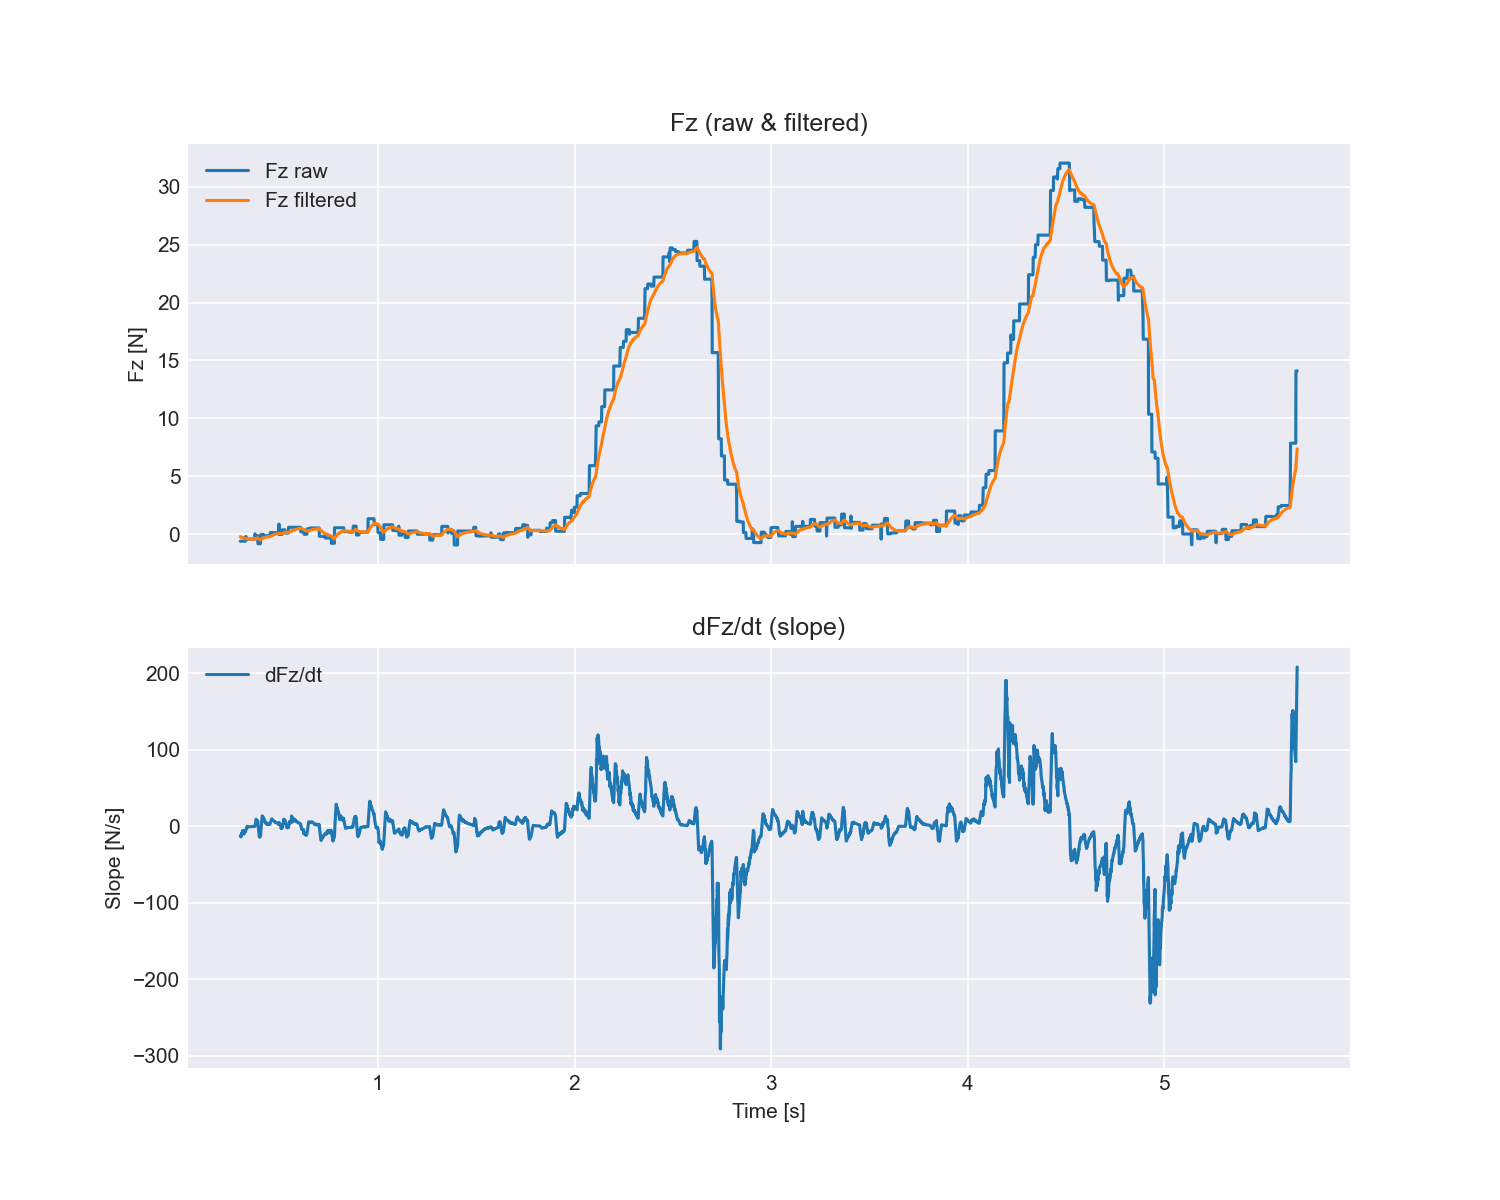

The file beside this chart, header and first rows:
time_s, fx, fy, fz, tx, ty, tz, fz_filtered, slope_dFz_dt
0.0005903, 0.54, -0.18, 0.06, 0.0, -0.035, 0.025, 0.06, 0.0
0.001276, 0.54, -0.18, 0.06, 0.0, -0.035, 0.025, 0.06, 1.0123860455478454e-14
0.002155, 0.54, -0.18, 0.06, 0.0, -0.035, 0.025, 0.06, 8.870430075705491e-15
0.003199, 0.54, -0.18, 0.06, 0.0, -0.035, 0.025, 0.06, 7.980326516913735e-15
0.004214, 0.54, -0.18, 0.06, 0.0, -0.035, 0.025, 0.06, 5.745227200765324e-15
0.005407, 0.54, -0.18, 0.06, 0.0, -0.035, 0.025, 0.06, 4.3213239501454106e-15
0.006334, 0.54, -0.18, 0.06, 0.0, -0.035, 0.025, 0.06, 3.62401102497487e-15
0.007457, 0.54, -0.18, 0.06, 0.0, -0.035, 0.025, 0.06, 3.031673324358003e-15
0.008459, 0.54, -0.18, 0.06, 0.0, -0.035, 0.025, 0.06, 2.6455718038461207e-15
0.009574, 0.54, -0.18, 0.06, 0.0, -0.035, 0.025, 0.06, 2.317083894879159e-15
0.01018, 0.54, -0.18, 0.06, 0.0, -0.035, 0.025, 0.06, 2.170914466382009e-15
0.01148, -0.24, -0.06, -0.3, -0.012, 0.004, -0.003, 0.04839, -1.245
0.0125, 0.22, -0.58, -0.2, -0.001, -0.02, 0.004, 0.04037, -2.109
0.01351, 0.22, -0.58, -0.2, -0.001, -0.02, 0.004, 0.03262, -2.946
0.01455, 0.22, -0.58, -0.2, -0.001, -0.02, 0.004, 0.02512, -3.818
0.01558, 0.22, -0.58, -0.2, -0.001, -0.02, 0.004, 0.01785, -4.556
0.02019, 0.22, -0.58, -0.2, -0.001, -0.02, 0.004, 0.01083, -4.312
0.02021, 0.22, -0.58, -0.2, -0.001, -0.02, 0.004, 0.004026, -5.085
0.02204, 0.22, -0.58, -0.2, -0.001, -0.02, 0.004, -0.002555, -4.5
0.02263, 0.22, -0.58, -0.2, -0.001, -0.02, 0.004, -0.008924, -4.556
0.02363, 0.22, -0.58, -0.2, -0.001, -0.02, 0.004, -0.01509, -4.426
0.02463, 0.22, -0.58, -0.2, -0.001, -0.02, 0.004, -0.02105, -4.302
0.02564, 0.22, -0.58, -0.2, -0.001, -0.02, 0.004, -0.02683, -6.91
0.08796, 0.22, -0.58, -0.2, -0.001, -0.02, 0.004, -0.03241, 0.0
0.08798, 0.22, -0.58, -0.2, -0.001, -0.02, 0.004, -0.03782, -305.4
0.0897, -0.22, 0.24, 0.26, 0.0, 0.004, 0.01, -0.02821, 2.416
0.09022, -0.22, 0.24, 0.26, 0.0, 0.004, 0.01, -0.01891, 5.962
0.0918, -0.22, 0.24, 0.26, 0.0, 0.004, 0.01, -0.009916, 5.851
0.09235, -0.22, 0.24, 0.26, 0.0, 0.004, 0.01, -0.001209, 7.11
0.09334, -0.22, 0.24, 0.26, 0.0, 0.004, 0.01, 0.007217, 7.368
0.09434, -0.22, 0.24, 0.26, 0.0, 0.004, 0.01, 0.01537, 7.494
0.09533, -0.22, 0.24, 0.26, 0.0, 0.004, 0.01, 0.02326, 7.548
0.09671, -0.22, 0.24, 0.26, 0.0, 0.004, 0.01, 0.0309, 7.233
0.09725, -0.22, 0.24, 0.26, 0.0, 0.004, 0.01, 0.03829, 7.612
0.09852, -0.22, 0.24, 0.26, 0.0, 0.004, 0.01, 0.04544, 8.349
0.09926, -0.22, 0.24, 0.26, 0.0, 0.004, 0.01, 0.05236, 8.428
0.1003, -0.22, 0.24, 0.26, 0.0, 0.004, 0.01, 0.05906, 8.158
0.1014, -0.22, 0.24, 0.26, 0.0, 0.004, 0.01, 0.06554, 7.826
0.1025, -0.22, 0.24, 0.26, 0.0, 0.004, 0.01, 0.07182, 7.088
0.1035, -0.22, 0.24, 0.26, 0.0, 0.004, 0.01, 0.07789, 6.82
0.104, -0.22, 0.24, 0.26, 0.0, 0.004, 0.01, 0.08376, 7.058
0.105, -0.22, 0.24, 0.26, 0.0, 0.004, 0.01, 0.08945, 6.828
0.1061, -0.22, 0.24, 0.26, 0.0, 0.004, 0.01, 0.09495, 6.816
0.1071, -0.22, 0.24, 0.26, 0.0, 0.004, 0.01, 0.1003, 6.28
0.1083, -0.22, 0.24, 0.26, 0.0, 0.004, 0.01, 0.1054, 6.16
0.1093, -0.22, 0.24, 0.26, 0.0, 0.004, 0.01, 0.1104, 5.704
0.1103, -0.22, 0.24, 0.26, 0.0, 0.004, 0.01, 0.1152, 5.616
0.1113, -0.22, 0.24, 0.26, 0.0, 0.004, 0.01, 0.1199, 5.511
0.1123, -0.22, 0.24, 0.26, 0.0, 0.004, 0.01, 0.1244, 5.315
0.1134, -0.22, 0.24, 0.26, 0.0, 0.004, 0.01, 0.1288, 5.149
0.1146, -0.22, 0.24, 0.26, 0.0, 0.004, 0.01, 0.133, 4.565
0.1151, -0.22, 0.24, 0.26, 0.0, 0.004, 0.01, 0.1371, 4.69
0.1161, -0.22, 0.24, 0.26, 0.0, 0.004, 0.01, 0.1411, 4.536
0.1171, -0.22, 0.24, 0.26, 0.0, 0.004, 0.01, 0.1449, 4.442
0.1181, -0.22, 0.24, 0.26, 0.0, 0.004, 0.01, 0.1486, 4.381
0.1195, -0.22, 0.24, 0.26, 0.0, 0.004, 0.01, 0.1522, 3.998
0.1201, 0.5, -0.24, 0.08, -0.001, -0.006, -0.01, 0.1499, 3.538
0.1211, 0.54, -0.9, -0.04, -0.024, -0.017, 0.006, 0.1438, 2.444
0.1221, 0.54, -0.9, -0.04, -0.024, -0.017, 0.006, 0.1378, 1.377
0.1231, 0.54, -0.9, -0.04, -0.024, -0.017, 0.006, 0.1321, 0.3405
... 5,152 more rows
